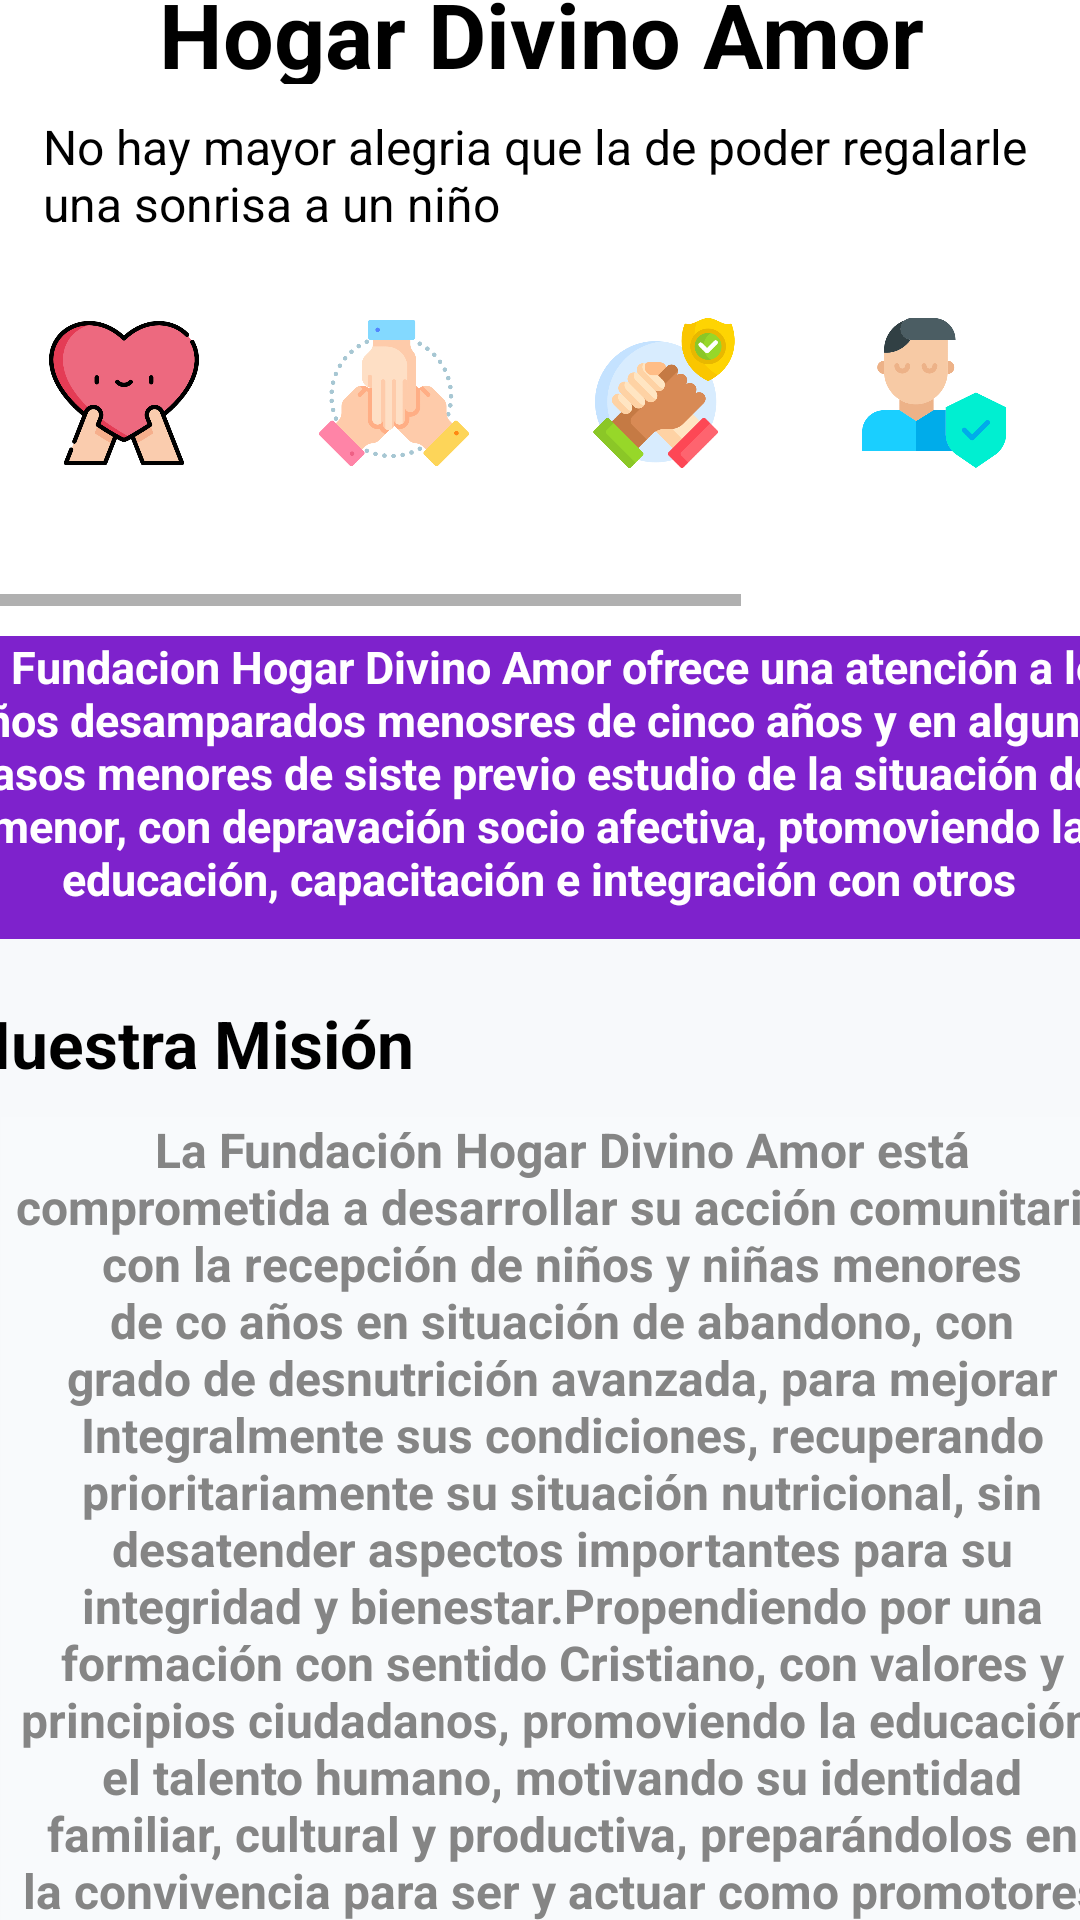

Layout XML and referenced resources for this Android screen:
<!-- AndroidManifest.xml: application theme Theme.AppDivinoAmor -->
<!-- res/layout/fragment_home.xml -->
<?xml version="1.0" encoding="utf-8"?>
<androidx.constraintlayout.widget.ConstraintLayout xmlns:android="http://schemas.android.com/apk/res/android"
    xmlns:app="http://schemas.android.com/apk/res-auto"
    xmlns:tools="http://schemas.android.com/tools"
    android:layout_width="match_parent"
    android:layout_height="match_parent"
    tools:context=".ui.home.HomeFragment">


    <LinearLayout
        android:layout_width="405dp"
        android:layout_height="659dp"
        android:orientation="vertical"
        app:layout_constraintBottom_toBottomOf="parent"
        app:layout_constraintEnd_toEndOf="parent"
        app:layout_constraintStart_toStartOf="parent"
        app:layout_constraintTop_toTopOf="parent">

        <LinearLayout
            android:id="@+id/linearLayout"
            android:layout_width="372dp"
            android:layout_height="110dp"
            android:layout_gravity="center"
            android:orientation="vertical"
            app:layout_constraintBottom_toBottomOf="parent"
            app:layout_constraintEnd_toEndOf="parent"
            app:layout_constraintStart_toStartOf="parent"
            app:layout_constraintTop_toTopOf="@+id/nav_host_fragment_content_main"
            app:layout_constraintVertical_bias="0.0">

            <TextView
                android:id="@+id/txt_title"
                android:layout_width="match_parent"
                android:layout_height="37dp"
                android:gravity="center"
                android:text="@string/hg_da"
                android:textColor="@color/black"
                android:textSize="30sp"
                android:textStyle="bold" />

            <TextView
                android:id="@+id/textView2"
                android:layout_width="343dp"
                android:layout_height="48dp"
                android:layout_marginLeft="20dp"
                android:layout_marginTop="10dp"
                android:text="@string/descripcion"
                android:textColor="@color/black"
                android:textSize="16sp" />
        </LinearLayout>

        <HorizontalScrollView
            android:layout_width="368dp"
            android:layout_height="101dp"
            android:layout_gravity="center"
            android:contentDescription="scr_horz"
            app:layout_constraintBottom_toTopOf="@+id/scl_"
            app:layout_constraintEnd_toEndOf="parent"
            app:layout_constraintStart_toStartOf="parent"
            app:layout_constraintTop_toTopOf="@+id/linearLayout">

            <LinearLayout
                android:layout_width="wrap_content"
                android:layout_height="match_parent"
                android:orientation="vertical">

                <LinearLayout
                    android:layout_width="match_parent"
                    android:layout_height="match_parent"
                    android:orientation="horizontal">

                    <ImageView
                        android:id="@+id/imageView3"
                        android:layout_width="80dp"
                        android:layout_height="50dp"
                        android:layout_margin="5dp"
                        android:layout_weight="1"
                        app:srcCompat="@drawable/img" />

                    <ImageView
                        android:id="@+id/imageView4"
                        android:layout_width="80dp"
                        android:layout_height="50dp"
                        android:layout_margin="5dp"
                        android:layout_weight="1"
                        app:srcCompat="@drawable/img_1" />

                    <ImageView
                        android:id="@+id/imageView5"
                        android:layout_width="80dp"
                        android:layout_height="50dp"
                        android:layout_margin="5dp"
                        android:layout_weight="1"
                        app:srcCompat="@drawable/img_2" />

                    <ImageView
                        android:id="@+id/imageView6"
                        android:layout_width="80dp"
                        android:layout_height="50dp"
                        android:layout_margin="5dp"
                        android:layout_weight="1"
                        app:srcCompat="@drawable/img_3" />

                    <ImageView
                        android:id="@+id/imageView7"
                        android:layout_width="80dp"
                        android:layout_height="50dp"
                        android:layout_margin="5dp"
                        android:layout_weight="1"
                        app:srcCompat="@drawable/img_4" />

                    <ImageView
                        android:id="@+id/imageView8"
                        android:layout_width="80dp"
                        android:layout_height="50dp"
                        android:layout_margin="5dp"
                        android:layout_weight="1"
                        app:srcCompat="@drawable/img_5" />
                </LinearLayout>
            </LinearLayout>
        </HorizontalScrollView>

        <ScrollView
            android:id="@+id/scl_"
            android:layout_width="match_parent"
            android:layout_height="474dp"
            android:layout_gravity="right"
            android:contentDescription="scroll"
            app:layout_constraintBottom_toBottomOf="parent"
            app:layout_constraintEnd_toEndOf="@+id/nav_host_fragment_content_main"
            app:layout_constraintHorizontal_bias="0.444"
            app:layout_constraintStart_toStartOf="parent"
            app:layout_constraintTop_toTopOf="parent"
            app:layout_constraintVertical_bias="1.0">

            <LinearLayout
                android:layout_width="match_parent"
                android:layout_height="100dp"
                android:orientation="vertical">

                <LinearLayout
                    android:layout_width="match_parent"
                    android:layout_height="1117dp"
                    android:orientation="vertical">

                    <LinearLayout
                        android:layout_width="match_parent"
                        android:layout_height="match_parent"
                        android:orientation="vertical"
                        app:layout_constraintBottom_toBottomOf="parent"
                        app:layout_constraintEnd_toEndOf="parent"
                        app:layout_constraintStart_toStartOf="parent">

                        <LinearLayout
                            android:layout_width="match_parent"
                            android:layout_height="1117dp"
                            android:orientation="vertical">

                            <TextView
                                android:id="@+id/textView3"
                                android:layout_width="match_parent"
                                android:layout_height="wrap_content"
                                android:layout_marginStart="4dp"
                                android:layout_marginTop="10dp"
                                android:layout_marginEnd="6dp"
                                android:background="#7E22CC"
                                android:gravity="center"
                                android:paddingBottom="10dp"
                                android:text="@string/primer_txt"
                                android:textColor="@color/white"
                                android:textSize="15sp"
                                android:textStyle="bold" />

                            <LinearLayout
                                android:layout_width="match_parent"
                                android:layout_height="742dp"
                                android:background="#F7F9FB"
                                android:orientation="vertical">

                                <TextView
                                    android:id="@+id/textView5"
                                    android:layout_width="367dp"
                                    android:layout_height="wrap_content"
                                    android:layout_marginLeft="10dp"
                                    android:layout_marginTop="20dp"
                                    android:layout_marginBottom="10dp"
                                    android:text="@string/mission"
                                    android:textColor="@color/black"
                                    android:textSize="22dp"
                                    android:textStyle="bold" />

                                <TextView
                                    android:id="@+id/textView4"
                                    android:layout_width="374dp"
                                    android:layout_height="wrap_content"
                                    android:layout_gravity="center"
                                    android:layout_marginLeft="7dp"
                                    android:background="@color/fondo1"
                                    android:gravity="center"
                                    android:text="@string/mision_t"
                                    android:textColor="#858585"
                                    android:textSize="16dp"
                                    android:textStyle="bold" />

                                <TextView
                                    android:id="@+id/textView6"
                                    android:layout_width="match_parent"
                                    android:layout_height="wrap_content"
                                    android:layout_marginLeft="10dp"
                                    android:layout_marginTop="20dp"
                                    android:layout_marginBottom="10dp"
                                    android:text="@string/vision"
                                    android:textColor="@color/black"
                                    android:textSize="22dp"
                                    android:textStyle="bold" />

                                <TextView
                                    android:id="@+id/textView7"
                                    android:layout_width="363dp"
                                    android:layout_height="263dp"
                                    android:layout_gravity="center"
                                    android:layout_marginLeft="7dp"
                                    android:background="@color/fondo1"
                                    android:gravity="center"
                                    android:paddingBottom="20dp"
                                    android:text="@string/vision_t"
                                    android:textColor="#858585"
                                    android:textSize="16dp"
                                    android:textStyle="bold" />

                            </LinearLayout>

                            <include
                                layout="@layout/footer"
                                android:layout_width="match_parent"
                                android:layout_height="wrap_content" />

                        </LinearLayout>

                    </LinearLayout>


                </LinearLayout>

            </LinearLayout>
        </ScrollView>

    </LinearLayout>

</androidx.constraintlayout.widget.ConstraintLayout>
<!-- res/layout/footer.xml (included above) -->
<?xml version="1.0" encoding="utf-8"?>
<androidx.constraintlayout.widget.ConstraintLayout xmlns:android="http://schemas.android.com/apk/res/android"
    xmlns:app="http://schemas.android.com/apk/res-auto"
    xmlns:tools="http://schemas.android.com/tools"
    android:id="@+id/footer"
    android:layout_width="match_parent"
    android:layout_height="match_parent"
    android:background="@color/white"
    tools:context=".MainActivity">

    <LinearLayout
        android:layout_width="417dp"
        android:layout_height="258dp"
        android:background="#7E22CD"
        android:gravity="center"
        android:orientation="vertical"
        app:layout_constraintBottom_toBottomOf="parent"
        app:layout_constraintEnd_toEndOf="parent"
        app:layout_constraintHorizontal_bias="0.47"
        app:layout_constraintStart_toStartOf="parent"
        app:layout_constraintTop_toTopOf="parent"
        app:layout_constraintVertical_bias="0.0">

        <TextView
            android:id="@+id/textView8"
            android:layout_width="380dp"
            android:layout_height="180dp"
            android:layout_marginStart="5dp"
            android:layout_marginEnd="5dp"
            android:background="#FF7E22CD"
            android:fontFamily="sans-serif"
            android:gravity="center"
            android:paddingBottom="10dp"
            android:text="@string/ante_footer"
            android:textColor="#000000"
            android:textSize="16dp" />

        <TextView
            android:id="@+id/textView9"
            android:layout_width="match_parent"
            android:layout_height="64dp"
            android:background="#651BA4"
            android:fontFamily="sans-serif"
            android:gravity="center"
            android:paddingTop="15dp"
            android:text="@string/copryn"
            android:textColor="@color/white"
            android:textSize="15dp"
            tools:ignore="TextSizeCheck" />
    </LinearLayout>
</androidx.constraintlayout.widget.ConstraintLayout>
<!-- resources referenced by this layout -->
<resources>
  <color name="black">#FF000000</color>
  <color name="fondo1">#f8fafc</color>
  <color name="white">#FFFFFFFF</color>
  <!-- drawable img: png bitmap (drawable, 28349 bytes) -->
  <!-- drawable img_1: png bitmap (drawable, 23106 bytes) -->
  <!-- drawable img_2: png bitmap (drawable, 27619 bytes) -->
  <!-- drawable img_3: png bitmap (drawable, 17039 bytes) -->
  <!-- drawable img_4: png bitmap (drawable, 14257 bytes) -->
  <!-- drawable img_5: png bitmap (drawable, 18644 bytes) -->
  <string name="ante_footer">La Fundación Hogar Divino Amor brinda una atención integral a niños desamparados menores de 5 años (y hasta 7 en algunos casos) con problemas socio-afectivos, fomentando su educación, desarrollo y integración con otros niños en igualdad de condiciones, para mejorar su calidad de vida durante su estancia en la fundación. Con un enfoque en la igualdad para todos y sin discriminación.</string>
  <string name="copryn">© 2023 Copyright: Divino Amor</string>
  <string name="descripcion">No hay mayor alegria que la de poder regalarle una sonrisa a un niño</string>
  <string name="hg_da">Hogar Divino Amor</string>
  <string name="mision_t">La Fundación Hogar Divino Amor está comprometida a desarrollar su acción comunitaria con la recepción de niños y niñas menores de co años en situación de abandono, con grado de desnutrición avanzada, para mejorar Integralmente sus condiciones, recuperando prioritariamente su situación nutricional, sin desatender aspectos importantes para su integridad y bienestar.Propendiendo por una formación con sentido Cristiano, con valores y principios ciudadanos, promoviendo la educación, el talento humano, motivando su identidad familiar, cultural y productiva, preparándolos en la convivencia para ser y actuar como promotores en el mejoramiento de sus condiciones de vida familiar y comunitaria.Para lograr todo esto, es una responsabilidad tramitar vínculos con instituciones a nivel nacional e internacional que pueda servir de apoyo a la Misión frazada.</string>
  <string name="mission">Nuestra Misión</string>
  <string name="primer_txt">La Fundacion Hogar Divino Amor ofrece una atención a los niños desamparados menosres de cinco años y en algunos casos menores de siste previo estudio de la situación del menor, con depravación socio afectiva, ptomoviendo la educación, capacitación e integración con otros</string>
  <string name="vision">Nuestra Visión</string>
  <string name="vision_t">La Fundación Hogar Divino Amor en el año 2025 será una Institución ejemplo en atención al menor en situación de abandono y desnutrición, ofreciendo formación orientada al desarrollo humano, integrada por un equipo humano interdisciplinario de altas cualidades personales y morales, dotada de adecuada infraestructura, excelentes servicios, administración eficiente y participativa, con recursos físicos, técnicos y financieros que permitan realizar con eficiencia y calidad su labor, para generar ciudadanos éticos, dignos, con espíritu Cristiano, talentosos e integrales.</string>
  <style name="Theme.AppDivinoAmor" parent="Theme.MaterialComponents.DayNight.DarkActionBar">
          
          <item name="colorPrimary">@color/purple_500</item>
          <item name="colorPrimaryVariant">@color/purple_700</item>
          <item name="colorOnPrimary">@color/white</item>
          
          <item name="colorSecondary">@color/teal_200</item>
          <item name="colorSecondaryVariant">@color/teal_700</item>
          <item name="colorOnSecondary">@color/black</item>
          
          <item name="android:statusBarColor">?attr/colorPrimaryVariant</item>
          
      </style>
  <color name="purple_500">#FF6200EE</color>
  <color name="purple_700">#FF3700B3</color>
  <color name="teal_200">#FF03DAC5</color>
  <color name="teal_700">#FF018786</color>
</resources>
